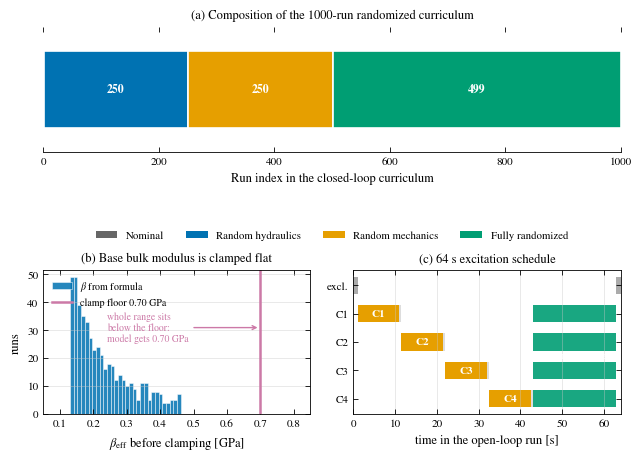

Write the Python code that produced this figure. (Note: this script raises an exception after producing the figure.)
#!/usr/bin/env python3
"""Chapter 4 figures, computed from the actual data-collection design.

(a) curriculum composition of the 1000-run closed-loop batch
(b) effective bulk modulus that the hydraulic randomization actually
    produces, evaluated with the same formula and clamp as
    DOMAIN_hydraulic.m
(c) timeline of the 64 s open-loop excitation schedule from
    valve_excitation.m

Run:  python3 scripts/make_ch4_figures.py
"""
from pathlib import Path

import matplotlib as mpl
import matplotlib.pyplot as plt
import numpy as np
from matplotlib.patches import Patch

OUT = Path("/home/rrlab/rrlab_mulag/thesis /thesis/hydraulic_manipulator_thesis/images")

C_BLUE, C_ORANGE, C_GREEN, C_PINK = "#0072B2", "#E69F00", "#009E73", "#CC79A7"
C_GRAY = "#666666"

mpl.rcParams.update({
    "font.size": 9, "font.family": "serif",
    "font.serif": ["STIXGeneral", "Times New Roman", "DejaVu Serif"],
    "mathtext.fontset": "stix",
    "axes.titlesize": 9, "axes.labelsize": 9, "legend.fontsize": 8,
    "xtick.labelsize": 8, "ytick.labelsize": 8,
    "axes.linewidth": 0.6, "xtick.direction": "in", "ytick.direction": "in",
    "xtick.top": True, "ytick.right": True,
    "xtick.major.width": 0.6, "ytick.major.width": 0.6,
    "grid.color": "#c8c8c8", "grid.linewidth": 0.4, "grid.alpha": 0.7,
    "lines.linewidth": 1.2, "legend.frameon": False, "pdf.fonttype": 42,
    "figure.constrained_layout.use": True,
})
FULLW = 6.3


def beta_eff(eps_air, eps_vol):
    """Effective bulk modulus in GPa, exactly as DOMAIN_hydraulic.m computes
    it: series compliance of oil, entrained air and dead volume, clamped."""
    pa = 1.0 / ((1.0 - eps_air) / 0.5e9 + eps_air / (1.4 * 1e7)
                + eps_vol / 0.5e9)
    return np.clip(pa / 1e9, 0.7, 1.8)


def lhs(n, d, rng):
    """Latin hypercube sample, as MATLAB's lhsdesign does."""
    out = np.empty((n, d))
    for j in range(d):
        out[:, j] = (rng.permutation(n) + rng.random(n)) / n
    return out


def main():
    fig = plt.figure(figsize=(FULLW, 4.5))
    gs = fig.add_gridspec(2, 2, height_ratios=[1.0, 1.15])
    ax_a = fig.add_subplot(gs[0, :])
    ax_b = fig.add_subplot(gs[1, 0])
    ax_c = fig.add_subplot(gs[1, 1])

    # ---------------- (a) curriculum composition ----------------
    blocks = [("Nominal", 1, 1, C_GRAY),
              ("Random hydraulics", 2, 251, C_BLUE),
              ("Random mechanics", 252, 501, C_ORANGE),
              ("Fully randomized", 502, 1000, C_GREEN)]
    for name, lo, hi, col in blocks:
        ax_a.barh(0, hi - lo + 1, left=lo - 1, height=0.55,
                  color=col, edgecolor="white", linewidth=1.2)
        if hi - lo > 20:
            ax_a.text((lo + hi) / 2 - 0.5, 0, f"{hi-lo+1}", ha="center",
                      va="center", color="white", fontsize=8.5, weight="bold")
    ax_a.set_xlim(0, 1000)
    ax_a.set_ylim(-0.45, 0.45)
    ax_a.set_yticks([])
    ax_a.set_xlabel("Run index in the closed-loop curriculum")
    ax_a.set_title("(a) Composition of the 1000-run randomized curriculum",
                   fontsize=9)
    ax_a.legend(handles=[Patch(facecolor=c, label=n) for n, _, _, c in blocks],
                ncol=4, loc="upper center", bbox_to_anchor=(0.5, -0.55),
                fontsize=7.8)
    for sp in ("left", "right", "top"):
        ax_a.spines[sp].set_visible(False)

    # ---------------- (b) bulk modulus: the clamp swallows the range ---
    rng = np.random.default_rng(0)
    m = lhs(499, 12, rng)                      # fully randomized block size
    eps_air = 0.001 + 0.079 * m[:, 0]
    eps_vol = 0.005 + 0.075 * m[:, 1]

    raw = 1.0 / ((1.0 - eps_air) / 0.5e9 + eps_air / (1.4 * 1e7)
                 + eps_vol / 0.5e9) / 1e9
    ax_b.hist(raw, bins=30, color=C_BLUE, alpha=0.85, edgecolor="white",
              linewidth=0.4, label=r"$\beta$ from formula")
    ax_b.axvline(0.7, color=C_PINK, lw=1.8, label="clamp floor 0.70 GPa")
    ax_b.annotate("whole range sits\nbelow the floor:\n"
                  r"model gets 0.70 GPa",
                  xy=(0.70, ax_b.get_ylim()[1] * 0.60),
                  xytext=(0.24, ax_b.get_ylim()[1] * 0.60),
                  fontsize=7.0, color=C_PINK, va="center",
                  arrowprops=dict(arrowstyle="->", color=C_PINK, lw=1.0))
    ax_b.set_xlim(0.05, 0.85)
    ax_b.set_xlabel(r"$\beta_{\mathrm{eff}}$ before clamping [GPa]")
    ax_b.set_ylabel("runs")
    ax_b.grid(True, axis="y")
    ax_b.legend(loc="upper left", fontsize=7.2)
    ax_b.set_title("(b) Base bulk modulus is clamped flat", fontsize=9)

    # ---------------- (c) excitation schedule ----------------
    T_PRE, T_CYL, T_GAP, T_MIMO, T_SHUT = 1.0, 10.0, 0.5, 20.0, 1.0
    ax_c.barh(4, T_PRE, left=0, height=0.6, color=C_GRAY, alpha=0.55)
    t = T_PRE
    for i in range(4):
        ax_c.barh(3 - i, T_CYL, left=t, height=0.6, color=C_ORANGE)
        ax_c.text(t + T_CYL / 2, 3 - i, f"C{i+1}", ha="center", va="center",
                  color="white", fontsize=8, weight="bold")
        t += T_CYL
        ax_c.barh(3 - i, T_GAP, left=t, height=0.6, color="#DDDDDD")
        t += T_GAP
    for i in range(4):
        ax_c.barh(3 - i, T_MIMO, left=t, height=0.6, color=C_GREEN, alpha=0.9)
    ax_c.text(t + T_MIMO / 2, 1.5, "all four channels", ha="center",
              va="center", color="white", fontsize=8, weight="bold")
    ax_c.barh(4, T_SHUT, left=t + T_MIMO, height=0.6, color=C_GRAY, alpha=0.55)
    ax_c.set_xlim(0, 64)
    ax_c.set_yticks([4, 3, 2, 1, 0])
    ax_c.set_yticklabels(["excl.", "C1", "C2", "C3", "C4"])
    ax_c.set_xlabel("time in the open-loop run [s]")
    ax_c.set_title("(c) 64 s excitation schedule", fontsize=9)
    ax_c.grid(True, axis="x")

    fig.savefig(OUT / "ch4_dataset_design.pdf")
    print("wrote", OUT / "ch4_dataset_design.pdf")

    # =================================================================
    # Second figure: parameters as ACTUALLY DELIVERED to the plant,
    # read from the stored Params of all 1000 curriculum runs.
    # =================================================================
    import json
    pj = Path("/tmp/claude-1000/-home-rrlab-rrlab-mulag/daf43d86-60c4-47af-aabf"
              "-5d25a14e7108/scratchpad/params.json")
    if pj.exists():
        d = json.loads(pj.read_text())
        vd = np.asarray(d["vd"])              # mL
        vd0 = 512.5                            # nominal dead volume, mL
        beta0 = 0.70                           # GPa
        beta_eq = beta0 * vd0 / vd             # GPa
        kp = beta0 / (vd / 1000.0)             # GPa per litre
        cols = {"cd": np.asarray(d["cd"]), "pset": np.asarray(d["pset"]),
                "beq": beta_eq, "kp": kp}
        fig2, axs = plt.subplots(1, 4, figsize=(FULLW, 1.95))
        specs = [
            ("cd", r"discharge coeff. $c_d$", C_BLUE, 0.70),
            ("pset", "relief setting [MPa]", C_ORANGE, 27.6),
            ("beq", r"$\beta_{\mathrm{eq}}$ [GPa]", C_GREEN, beta0),
            ("kp", r"$K_p^{d}=\beta_0/V_d$ [GPa/L]", C_PINK, beta0 / (vd0 / 1e3)),
        ]
        for ax, (key, lab, col, nom) in zip(axs, specs):
            ax.hist(cols[key], bins=26, color=col, alpha=0.85,
                    edgecolor="white", linewidth=0.3)
            ax.axvline(nom, color=C_GRAY, lw=1.3, ls="--")
            ax.set_xlabel(lab, fontsize=8)
            ax.set_yticks([])
            ax.tick_params(labelsize=7)
            ax.grid(True, axis="y")
        axs[0].set_ylabel("runs", fontsize=8)
        axs[2].axvspan(0.70, 0.72, color=C_GRAY, alpha=0.12)
        fig2.savefig(OUT / "ch4_delivered_params.pdf")
        print("wrote", OUT / "ch4_delivered_params.pdf")

    print("nominal beta_eff = %.3f GPa" % beta_eff(0.005, 0.02))
    print("pre-clamp beta: min %.3f  median %.3f  max %.3f GPa"
          % (raw.min(), np.median(raw), raw.max()))


SCRATCH = Path("/tmp/claude-1000/-home-rrlab-rrlab-mulag/"
               "daf43d86-60c4-47af-aabf-5d25a14e7108/scratchpad")
C_CYL = [C_BLUE, C_ORANGE, C_GREEN, C_PINK]


def closed_loop_trace():
    """One real closed-loop operating run (fully randomized draw)."""
    import json
    d = json.loads((SCRATCH / "cl.json").read_text())["trace"]
    t = np.asarray(d["t"])
    ext = np.asarray(d["ext"])
    vc = np.asarray(d["vc"])
    fig, (a1, a2) = plt.subplots(2, 1, sharex=True, figsize=(FULLW, 3.2))
    for c in range(4):
        a1.plot(t, ext[c], color=C_CYL[c], lw=1.1, label=f"cyl {c+1}")
        a2.plot(t, vc[c], color=C_CYL[c], lw=0.9)
    a1.set_ylabel("extension [m]")
    a1.legend(ncol=4, loc="upper center", bbox_to_anchor=(0.5, 1.28),
              fontsize=7.5)
    a1.grid(True, axis="y")
    a2.set_ylabel("valve command")
    a2.set_xlabel("time [s]")
    a2.set_xlim(t.min(), t.max())
    a2.grid(True, axis="y")
    fig.savefig(OUT / "ch4_closed_loop_trace.pdf")
    print("wrote", OUT / "ch4_closed_loop_trace.pdf")


def coverage_comparison():
    """Closed-loop (broad, coordinated) vs open-loop (narrow bands)
    extension coverage per cylinder -- the R1-vs-R2 tension made visual."""
    import json
    cl = json.loads((SCRATCH / "cl.json").read_text())["pool"]
    ol = json.loads((SCRATCH / "ol.json").read_text())
    fig, axs = plt.subplots(1, 4, figsize=(FULLW, 2.0), sharey=True)
    for c, ax in enumerate(axs):
        lo = min(min(cl[c]), min(ol[c]))
        hi = max(max(cl[c]), max(ol[c]))
        bins = np.linspace(lo, hi, 34)
        ax.hist(cl[c], bins=bins, density=True, color=C_CYL[c], alpha=0.55,
                label="closed-loop")
        ax.hist(ol[c], bins=bins, density=True, histtype="step",
                color="#222222", lw=1.3, label="open-loop")
        ax.set_title(f"cylinder {c+1}", fontsize=8.5)
        ax.set_xlabel("extension [m]", fontsize=8)
        ax.set_yticks([])
        ax.tick_params(labelsize=7)
    axs[0].set_ylabel("density", fontsize=8)
    axs[0].legend(fontsize=6.8, loc="upper right")
    fig.savefig(OUT / "ch4_coverage.pdf")
    print("wrote", OUT / "ch4_coverage.pdf")


def control_regimes():
    """Closed-loop data spans saturation / mid / low-control regimes
    (diversity), but the valve command tracks the cylinder velocity
    (the identifiability weakness). Pie of regime occupancy + scatter."""
    import json
    d = json.loads((SCRATCH / "cl.json").read_text())["trace"]
    t = np.asarray(d["t"])
    ext = np.asarray(d["ext"])
    vc = np.asarray(d["vc"])
    dt = np.gradient(t)
    vel = np.vstack([np.gradient(ext[c]) / dt for c in range(4)])
    u = vc.ravel()
    v = vel.ravel()
    au = np.abs(u)
    sat = au >= 0.8
    mid = (au >= 0.3) & (au < 0.8)
    low = au < 0.3
    fig, (a1, a2) = plt.subplots(1, 2, figsize=(FULLW, 2.6),
                                 gridspec_kw={"width_ratios": [1.0, 1.5]})
    # pie
    sizes = [sat.mean(), mid.mean(), low.mean()]
    cols = [C_PINK, C_ORANGE, C_BLUE]
    labs = [f"saturated\n{sizes[0]*100:.0f}%", f"mid\n{sizes[1]*100:.0f}%",
            f"low control\n{sizes[2]*100:.0f}%"]
    a1.pie(sizes, colors=cols, labels=labs, startangle=90,
           wedgeprops=dict(edgecolor="white", linewidth=1.5),
           textprops=dict(fontsize=8))
    a1.set_title("(a) time in each control regime", fontsize=9)
    # scatter valve vs velocity
    for mask, col, lab in [(low, C_BLUE, "low"), (mid, C_ORANGE, "mid"),
                           (sat, C_PINK, "saturated")]:
        a2.scatter(v[mask], u[mask], s=3, color=col, alpha=0.35, label=lab,
                   linewidths=0)
    a2.axhline(0.8, color=C_GRAY, lw=0.6, ls=":")
    a2.axhline(-0.8, color=C_GRAY, lw=0.6, ls=":")
    a2.set_xlabel("cylinder velocity [m/s]")
    a2.set_ylabel("valve command")
    a2.set_title("(b) command tracks velocity: valve not identifiable",
                 fontsize=9)
    a2.grid(True)
    a2.legend(fontsize=7.5, loc="lower right", markerscale=2.5)
    fig.savefig(OUT / "ch4_regimes.pdf")
    print("wrote", OUT / "ch4_regimes.pdf")


if __name__ == "__main__":
    main()
    closed_loop_trace()
    coverage_comparison()
    control_regimes()
